Run: headless pygame with SDL's dummy video driver; simulated clock (each Clock.tick advances the game by its frame time, no real sleeping); random seed 0; keys injected as events and as key.get_pressed() state; no mouse input.
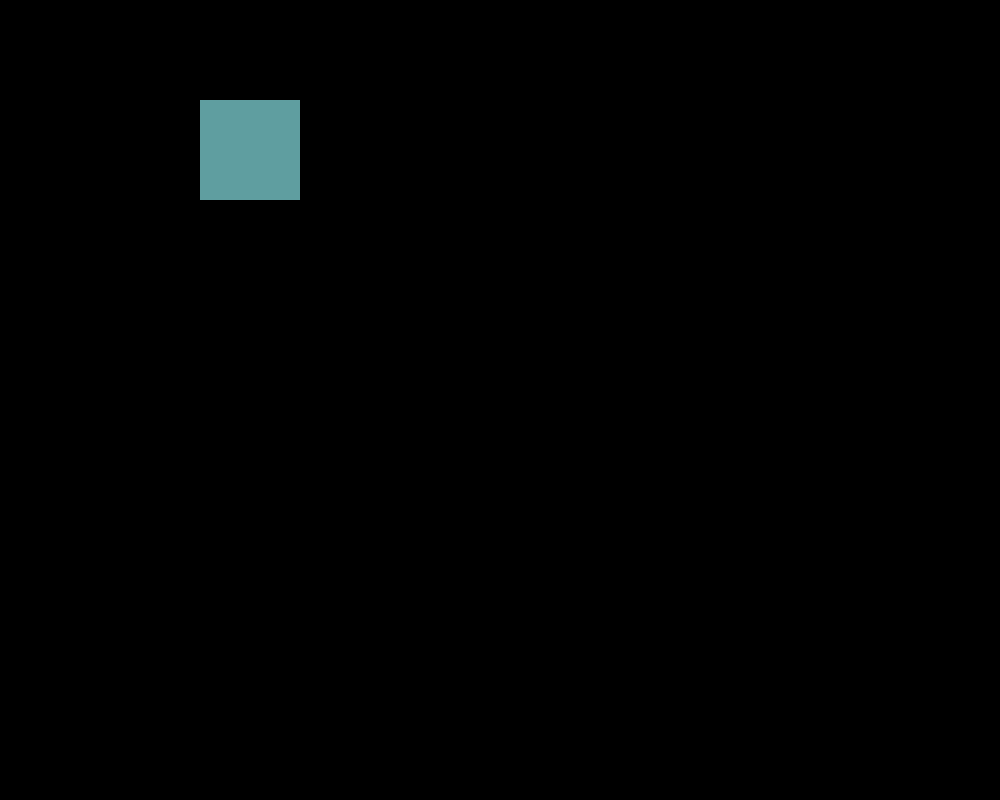
Frame 1 of 4 · flips 1–60 · no input
Frame 2 of 4 · flips 61–180 · tapped SPACE, RETURN · held RIGHT (→), D · screen unchanged from frame 1, image omitted
Frame 3 of 4 · flips 181–300 · held DOWN (↓), S · screen unchanged from frame 2, image omitted
Frame 4 of 4 · flips 301–420 · held LEFT (←), A, UP (↑), W · screen unchanged from frame 3, image omitted

The pygame program that drew these frames:

import pygame
from sys import exit

pygame.init()
screen = pygame.display.set_mode((1000, 800))
pygame.display.set_caption("Tribble Farm")
clock = pygame.time.Clock()

Traits = ("sex", "fur_color", "spottiness", "spot_color", "eye_color", "longevity", "sturdiness", "appetite", "alopecia")


def dominant_allele(alleles):
    for allele in alleles:
        if allele.isupper():
            return allele
    return alleles[0]


class Tribble:
    def __init__(self, genecode, name):
        self.genecode = genecode
        self.name = name
        self.phenotypes = {}
        self.age = 0

        for gene in self.genecode:
            if gene not in Traits:
                print(f"Houston, we have a problem. {self.name} has an unlisted gene named {gene}")
            alleles = genecode[gene]
            if alleles[0] == alleles[1] and alleles[0].isupper():
                self.zygousy = "Homozygous_Dominant"
            elif alleles[0] == alleles[1]:
                self.zygousy = "Homozygous recessive"
            elif alleles[0] != alleles[1]:
                self.zygousy = "Heterozygous"
            else:
                print(f"Houston, we have a problem. Logic is broken.")

            match gene:
                case "eye_color":
                    match dominant_allele(alleles):
                        case "B":
                            self.eye_color = "brown"
                        case "u":
                            self.eye_color = "blue"
                case "sex":
                    match dominant_allele(alleles):
                        case "x":
                            self.sex = "Female"
                        case "Y":
                            self.sex = "Male"

    def breed(self, partner):
        if partner.sex == self.sex:
            return "breed_fail:same_sex"
        for trait in self.genecode:
            partnergene = partner.genecode[trait]
            selfgene = self.genecode[trait]

    def description(self):
        return f"This is {self.name}. {self.name} is a {self.sex} tribble with {self.eye_color} eyes"


Tribbles = {"Adam": eval("Tribble")({"sex": ["x", "Y"], "eye_color": ["B", "u"]}, "Adam")}

surface1 = pygame.Surface((100, 100))
surface1.fill("cadet blue")

while True:
    for event in pygame.event.get():
        if event.type == pygame.QUIT:
            pygame.quit()
            exit()
    screen.blit(surface1, (200, 100))
    pygame.display.update()
    clock.tick(60)
